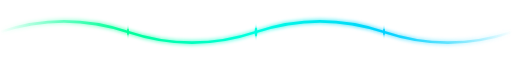
t = 0.00 s
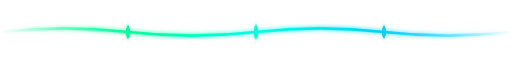
t = 1.00 s
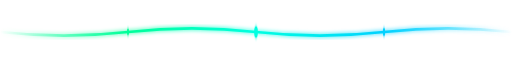
t = 2.00 s
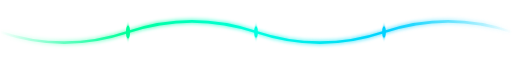
t = 3.00 s
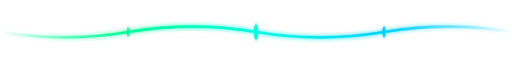
t = 3.75 s
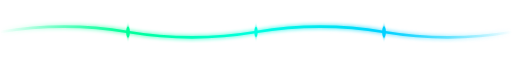
t = 5.25 s

The animated SVG that drew these frames (rendered in a browser with its animation timeline set to each time). Animation: 5 SMIL elements (animate=5); one cycle of 6.00 s, repeats indefinitely.

<svg width="1600" height="60" viewBox="0 0 1600 60" xmlns="http://www.w3.org/2000/svg" preserveAspectRatio="none">
  <defs>
    <linearGradient id="dLine" x1="0" y1="0" x2="1" y2="0">
      <stop offset="0%" stop-color="#00ff99" stop-opacity="0"/>
      <stop offset="25%" stop-color="#00ff99"/>
      <stop offset="50%" stop-color="#00ffe1"/>
      <stop offset="75%" stop-color="#00d1ff"/>
      <stop offset="100%" stop-color="#00d1ff" stop-opacity="0"/>
    </linearGradient>
    <filter id="dGlow" x="-50%" y="-50%" width="200%" height="200%">
      <feGaussianBlur stdDeviation="2" result="blur"/>
      <feMerge>
        <feMergeNode in="blur"/>
        <feMergeNode in="SourceGraphic"/>
      </feMerge>
    </filter>
  </defs>
  <!-- Main sine wave -->
  <path d="M0,30 Q200,10 400,30 T800,30 T1200,30 T1600,30" fill="none" stroke="url(#dLine)" stroke-width="2.5" filter="url(#dGlow)">
    <animate attributeName="d" dur="6s" repeatCount="indefinite"
             values="M0,30 Q200,10 400,30 T800,30 T1200,30 T1600,30;
                     M0,30 Q200,50 400,30 T800,30 T1200,30 T1600,30;
                     M0,30 Q200,10 400,30 T800,30 T1200,30 T1600,30"/>
  </path>
  <!-- Dash overlay -->
  <line x1="0" y1="30" x2="1600" y2="30" stroke="#00ff99" stroke-opacity="0.35" stroke-width="1" stroke-dasharray="4 10" filter="url(#dGlow)">
    <animate attributeName="stroke-dashoffset" from="0" to="140" dur="6s" repeatCount="indefinite"/>
  </line>
  <!-- Nodes with pulse -->
  <circle cx="400" cy="30" r="4" fill="#00ff99" filter="url(#dGlow)">
    <animate attributeName="r" values="3;6;3" dur="2s" repeatCount="indefinite"/>
  </circle>
  <circle cx="800" cy="30" r="5" fill="#00ffe1" filter="url(#dGlow)">
    <animate attributeName="r" values="4;7;4" dur="2.5s" repeatCount="indefinite"/>
  </circle>
  <circle cx="1200" cy="30" r="4" fill="#00d1ff" filter="url(#dGlow)">
    <animate attributeName="r" values="3;6;3" dur="2.2s" repeatCount="indefinite"/>
  </circle>
</svg>
